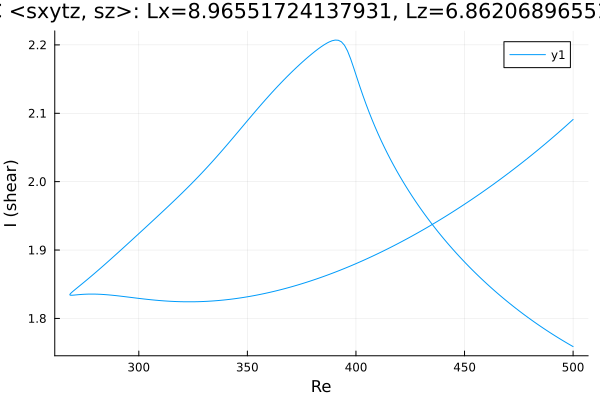

The table this chart was drawn from, first rows:
Re, shear
500.0, 2.091
499.5, 2.089
498, 2.085
496.6, 2.081
495.2, 2.077
493.8, 2.073
492.4, 2.069
491, 2.066
489.6, 2.062
488.1, 2.058
486.7, 2.054
485.3, 2.05
483.9, 2.047
482.5, 2.043
481.1, 2.039
479.7, 2.036
478.2, 2.032
476.8, 2.029
475.4, 2.025
474, 2.022
472.6, 2.018
471.2, 2.015
469.8, 2.011
469.4, 2.01
468, 2.007
466.6, 2.004
465.2, 2.001
463.8, 1.997
462.4, 1.994
460.9, 1.991
459.5, 1.988
458.1, 1.984
456.7, 1.981
455.3, 1.978
453.9, 1.975
452.5, 1.972
451, 1.969
449.8, 1.966
448.4, 1.964
446.9, 1.961
445.5, 1.958
444.1, 1.955
442.7, 1.952
441.3, 1.949
439.9, 1.946
438.5, 1.944
437, 1.941
435.6, 1.938
434.2, 1.936
432.8, 1.933
431.4, 1.93
430, 1.928
428.6, 1.925
427.1, 1.923
425.7, 1.92
424.3, 1.918
422.9, 1.915
421.5, 1.913
420.1, 1.911
418.7, 1.908
... 343 more rows
